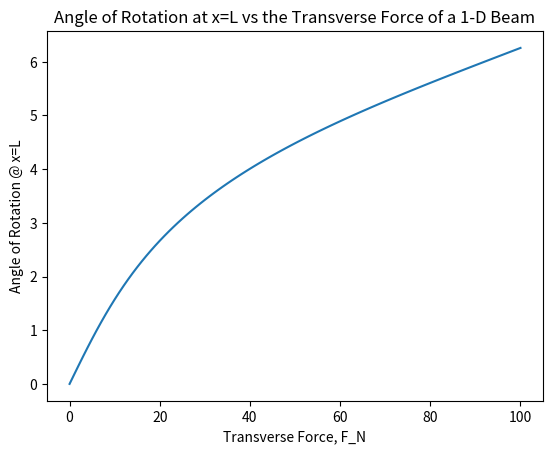

Source code (Python):
import sympy as sp      #math library to represent functions, we will write our own problem solving expressions
#from sympy.plotting import plot
from sympy import cos, cosh, sin, sinh, sqrt
import numpy as np
import matplotlib.pyplot as mplot
'''
TASK 8
'''
r1 = 1.87527632324985

x = sp.Symbol('x')
s = sp.Symbol('s')
F = sp.Symbol('F')
q1 = sp.Symbol('q1')

def phi(x):
    return sin(r1*x) + sinh(r1*x) + ((cos(r1)+cosh(r1))/(sin(r1)+sinh(r1)))*(cos(r1*x)-cosh(r1*x))

def d2phi(x):
    return -sin(r1*x) + sinh(r1*x) + ((cos(r1)+cosh(r1))/(sin(r1)+sinh(r1)))*(-cos(r1*x)-cosh(r1*x))

def h(x):
    return phi(x)*d2phi(x)

def trapezoid(x, n=10, a=0, b=1):
    const = (b-a)/(2*n)

    dx = (b-a)/(n)

    total = h(a) + h(b)

    for i in range(1, n):
        total += 2*h(a + dx*i)

    return const*total

def integral(x, n=10):
    return q1*(r1**2)*trapezoid(x, n)

y = integral(x, 100)

def k(x,s):
    return (phi(x))*(cos(q1*phi(x) - q1*phi(s)))

k = F*k(x,s)

#custom trapezoid rule solver in 2d
#variables of integration: x, s
def double_trap(func, x_low, x_high, s_low, s_high, n=10):
    #first pass in ds
    const_s = (s_high-s_low)/(2*n)

    ds = (s_high-s_low)/n

    total_s = func.subs(s, s_low) + func.subs(s, s_high)

    for i in range(1, n):
        total_s += 2*(func.subs(s, s_low + ds*i))

    total_s = const_s*total_s

    #second pass in dx
    const_x = (x_high-x_low)/(2*n)

    dx = (x_high-x_low)/n

    total_x = total_s.subs(x, x_low) + total_s.subs(x,x_high)

    for i in range(1, n):
        total_x += 2*(total_s.subs(x, x_low + dx*i))

    total_x = total_x*const_x

    return total_x

z = double_trap(k, 0, 1, x, 1, 10)

#return the sum of y + z, substitute the specific value for F_N
def psi(val):
    ret = y + z
    return ret.subs(F, val)

Fs = np.arange(0, 101, 1)           #100 input values of F_N
psi_s = []                          #psi output values 
qs = []                             #value of q_1 at different F_N

def secant(f, r0, r1, e):
    r = r1 - f.subs(q1, r1)*((r1-r0)/(f.subs(q1,r1) - f.subs(q1,r0)))

    while abs(r-r1) > e:
        r0 = r1
        r1 = r
        r = r1 - f.subs(q1, r1)*((r1-r0)/(f.subs(q1,r1) - f.subs(q1,r0)))

    return r

for i in Fs:
    fq = psi(i)
    q = secant(fq, 0, 0.5, 0.001)
    qs.append(q)

for q in qs:
    func = q*phi(x)
    psi_s.append(float(func.subs(x, 1)))        #sub x = L = 1

print("q_1 @ F_N = 100: " + str(qs[100]))

psi_s = np.array(psi_s)
qs = np.array(qs)

mplot.plot(Fs, psi_s)
mplot.xlabel("Transverse Force, F_N")
mplot.ylabel("Angle of Rotation @ x=L")
mplot.title("Angle of Rotation at x=L vs the Transverse Force of a 1-D Beam")
mplot.show()
